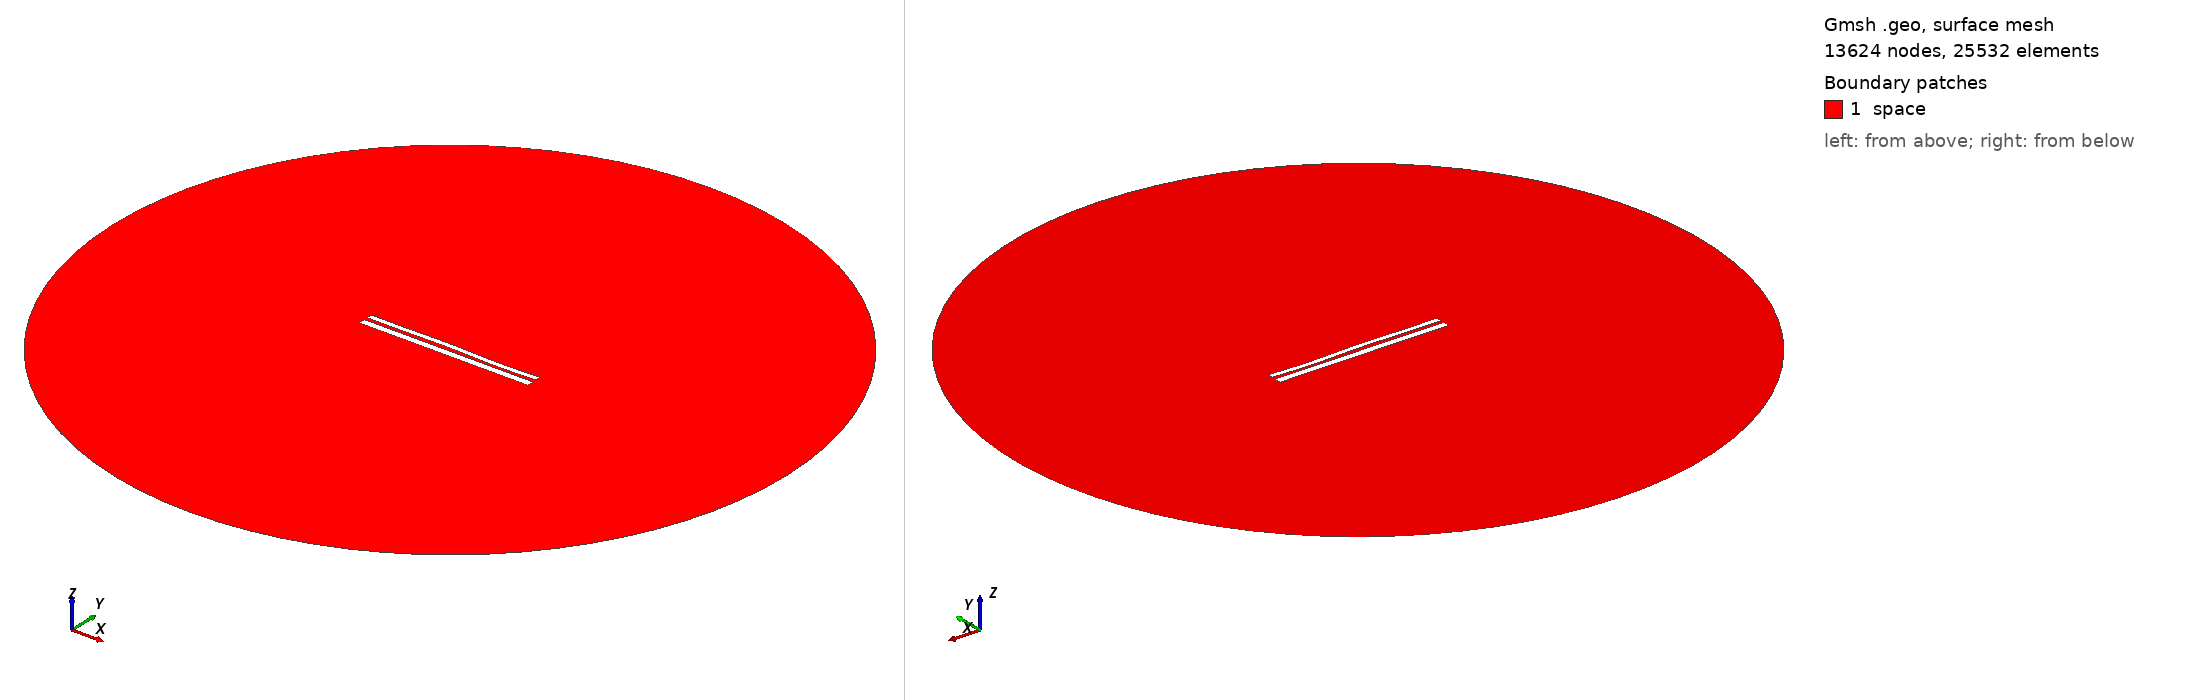

Gmsh geometry script, surface-meshed: 13624 nodes, 25532 surface elements. Boundary patches (legend numbers): 1 space. Left view from above one corner, right view from below the opposite corner. Legend entries are the model's physical surfaces. The drawing asked Gmsh for element sizes between 1% and 20% of the model's largest extent; the script's own settings can give other sizes.

=== 10096.geo (drawn) ===
//---------------------------------------
// Geometry kernel
//---------------------------------------

SetFactory("OpenCASCADE");



//---------------------------------------
// Parameters of the geometry
//---------------------------------------

// Overetch of the upper plate
overetch = 0.375;

// Distance between the plates
distance = 1.75;

// Discretization over the x axis (for the deformation)
nx = 50; 

// Length of the plate
L = 100 - overetch; 

// Number of modes
n = 4; 

// 1st mode coefficient
coeff(1) = -0.15;
beta(1) = 0.596864 * 3.1415926535 / L;

// 2nd mode coefficient
coeff(2) = 0.07499999999999998;
beta(2) = 1.49418 * 3.1415926535 / L;

// 3rd mode coefficient
coeff(3) = 0.15;
beta(3) = 2.50025 * 3.1415926535 / L;

// 4th mode coefficient
coeff(4) = -0.15;
beta(4) = 3.49999 * 3.1415926535 / L;



//---------------------------------------
// Upper plate (deformed rectangle)
//---------------------------------------

// Coordiantes of the upper plate
xmin = -50;
xmax = 50 - overetch;

// Height of the upper plate
yheight = 4 - 2 * overetch;

// Indexes of the points
UpperID[] = {};
LowerID[] = {};
LeftID[] = {};
RightID[] = {};

// Point index
p = 1;

// Horizontal edges
For i In {1:nx}
    x = xmin + (i-1)*(xmax - xmin)/(nx-1);

    y_bottom = distance / 2 + overetch;
    For j In {1:n}
        C = (Cosh(beta(j)*L) + Cos(beta(j)*L)) / (Sinh(beta(j)*L) + Sin(beta(j)*L));
        y_bottom  = y_bottom + coeff(j) * (Cosh(beta(j)*(x+50)) - Cos(beta(j)*(x+50)) - C * (Sinh(beta(j)*(x+50)) - Sin(beta(j)*(x+50))));
    EndFor

    y_top = y_bottom + yheight;

    Point(p) = {x, y_top, 0, 1.0};
    UpperID[i] = p;
    p = p + 1;

    Point(p) = {x, y_bottom, 0, 1.0};
    LowerID[i] = p;
    p = p + 1;
EndFor

// Create point lists
UpperPts[] = {}; LowerPts[] = {};
For i In {1:nx}
  UpperPts[] += {UpperID[i]};
  LowerPts[] += {LowerID[i]};
EndFor

// Build splines
Spline(1) = {UpperPts[]};
Spline(2) = {LowerPts[]};
Line(3) = {LowerPts[nx-1], UpperPts[nx-1]};
Line(4) = {LowerPts[0], UpperPts[0]};

// Build the plane surface
Curve Loop(1) = {2, 3, -1, -4};
Plane Surface(1) = {1};



//---------------------------------------
// Lower plate (rectangle)
//---------------------------------------

// Vertices
Point(1001) = {-50, -1, 0, 1.0};
Point(1002) = { 50, -1, 0, 1.0};
Point(1003) = { 50,  -5, 0, 1.0};
Point(1004) = {-50,  -5, 0, 1.0};

// Edges
Line(5) = {1001, 1002};
Line(6) = {1002, 1003};
Line(7) = {1003, 1004};
Line(8) = {1004, 1001};

// Plane surface
Line Loop(2) = {5, 6, 7, 8};
Plane Surface(2) = {2}; 



//---------------------------------------
// Outer (fictious) boundary
//---------------------------------------

// Points
Point(1005) = {0, 0, 0};       // Center
Point(1006) = {200, 0, 0};     // Start point
Point(1007) = {0, 200, 0};     // 90 degrees
Point(1008) = {-200, 0, 0};    // 180 degrees
Point(1009) = {0, -200, 0};    // 270 degrees

// Circle arcs (each needs start, center, end)
Circle(9) = {1006, 1005, 1007};
Circle(10) = {1007, 1005, 1008};
Circle(11) = {1008, 1005, 1009};
Circle(12) = {1009, 1005, 1006};

// Plane surface for the entire domain
Curve Loop(3) = {9, 10, 11, 12};
Surface(3) = {3};

// Subtract the plates from the whole domain to obtain the actual domain where we want to solve the equations
BooleanDifference{ Surface{3}; Delete; }{ Surface{1}; Surface{2}; Delete; }




//---------------------------------------
// Transfinite Lines/Curves
//---------------------------------------

// Set the number of points on the boundaries
r = 7;

// Plates
Transfinite Curve {1, 2} = 50*r Using Progression 1;
Transfinite Curve {3, 4} = 2*r Using Progression 1;
Transfinite Line {5, 7} = 50*r Using Progression 1;
Transfinite Line {6, 8} = 2*r Using Progression 1;

// Outer boundary
Transfinite Line {9, 10, 11, 12} = 20 Using Progression 1;



//---------------------------------------
// Physical groups
//---------------------------------------                

// Physical curves (boundaries)
Physical Line("force_segment", 10) = {2};
Physical Line("upper_plate", 11) = {1, 3, 4};
Physical Line("lower_plate", 12) = {5, 6, 7, 8};
Physical Line("boundary", 20) = {9, 10, 11, 12};

// Physical Surfaces
Physical Surface("space", 30) = {3};



//---------------------------------------
// 6. Generate the Mesh
//---------------------------------------

// 2D mesh generation
Mesh 2;
